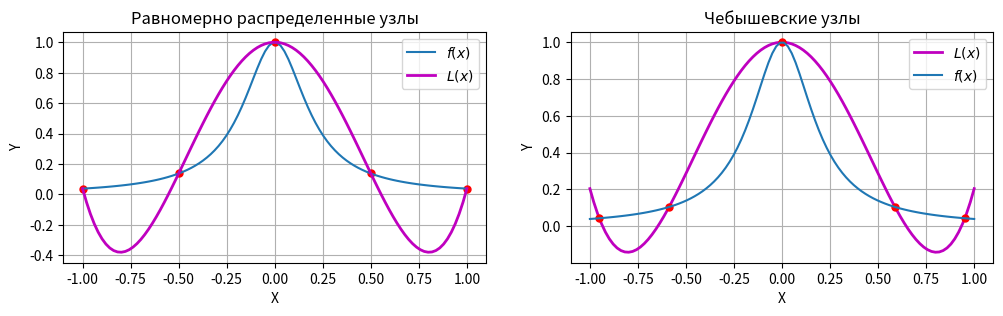
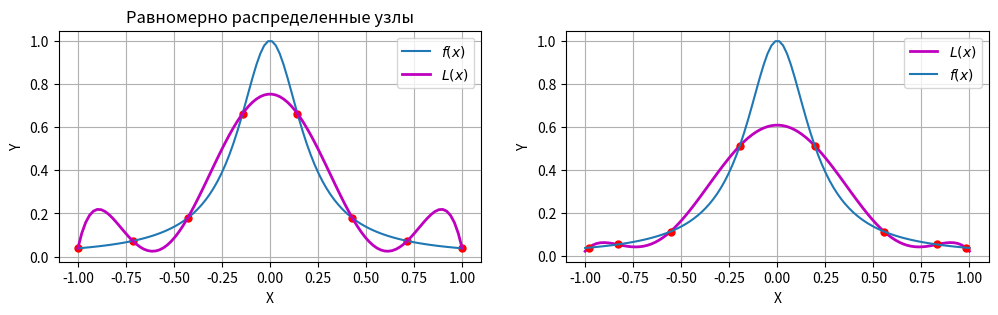
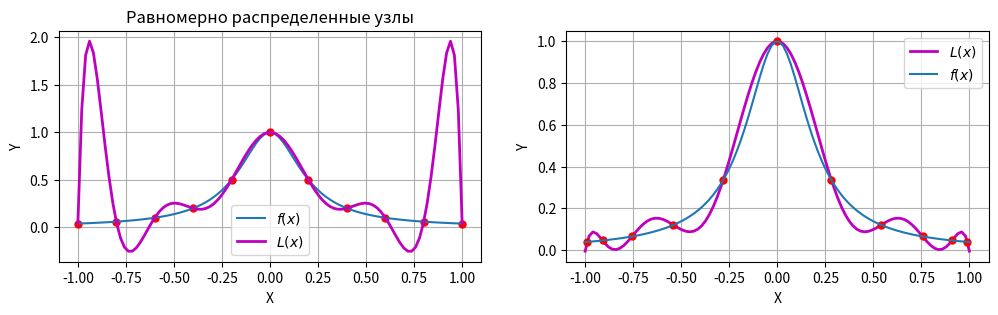
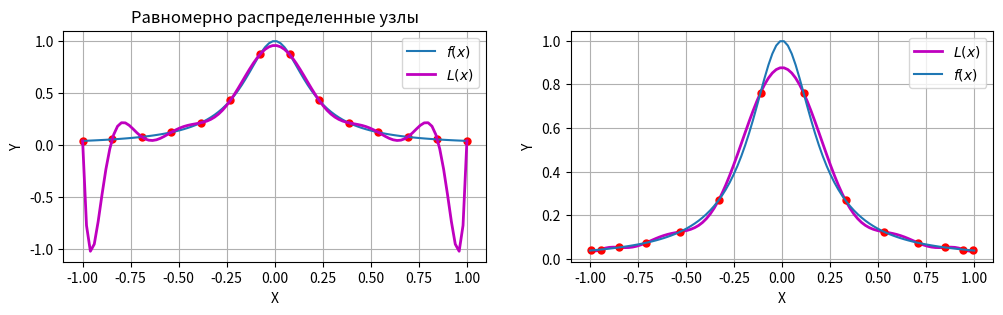
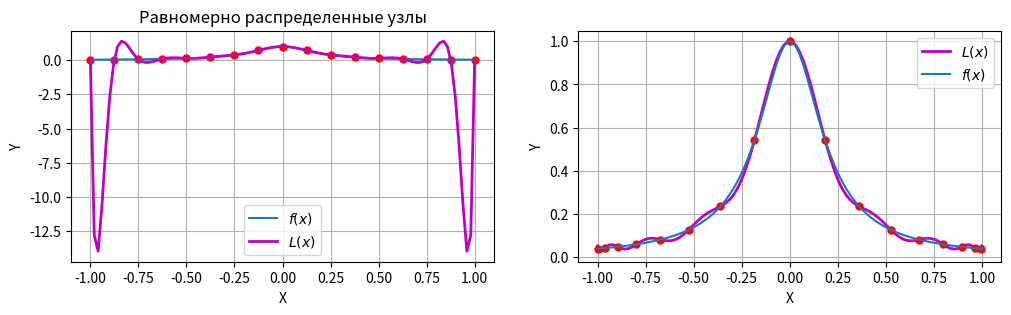
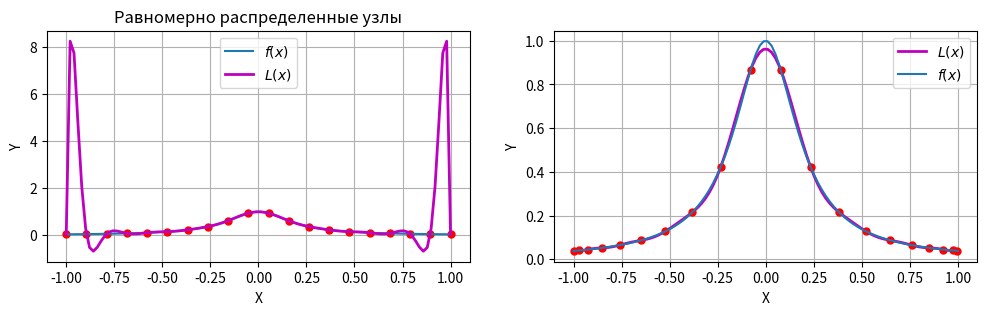
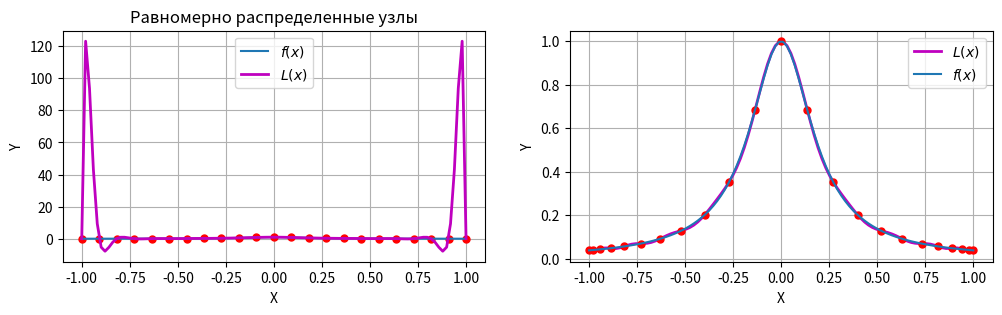

Reproduce these figures in Python, in order.
import numpy as np
import matplotlib.pyplot as plt


def runge(x) -> float:
     return 1. / (1. + 25*x**2)


def chebish(n) -> list:
    return([np.cos((2 * i - 1) / (2 * n) * np.pi) for i in range(1, n+1)])


def l_i(i, x, x_nodes) -> float:
    iter = np.delete(x_nodes, i)
    return np.prod((x - iter) / (x_nodes[i] - iter))


def lagrange_interpolant(x, x_nodes, y_nodes) -> float:
    n = len(x_nodes)
    return np.sum(y_nodes * np.array([l_i(i, x, x_nodes) for i in range(n)]))


def plotting(x, n, i, axs, x_ch_nodes):
    y = runge(x)
    y_cheb = runge(x_ch_nodes)
    print(len(x_ch_nodes))
    x_default = np.linspace(-1, 1, 100)
    axs[0].plot(x, y, 'ro', markersize=5)
    axs[0].plot(x_default, runge(x_default), label=r'$f (x)$')
    axs[0].set_ylabel('Y')
    axs[0].set_xlabel('X')
    axs[0].grid(True)
    axs[0].plot(x_default, [lagrange_interpolant(i, x, y) for i in x_default], 'm-', linewidth=2, label = r'$L (x)$')
    axs[1].plot(x_default, [lagrange_interpolant(i, x_ch_nodes, y_cheb) for i in x_default], 'm-', linewidth = 2, label = r'$L (x)$')
    axs[1].plot(x_ch_nodes, y_cheb, 'ro', markersize=5)
    axs[1].plot(x_default, runge(x_default), label=r'$f (x)$')
    axs[1].grid(True)
    axs[1].set_ylabel('Y')
    axs[1].set_xlabel('X')
    axs[0].legend()
    axs[1].legend()

if __name__ == '__main__':
    n = [5, 8, 11, 14, 17, 20, 23]
    fig, axs = plt.subplots(1, 2, figsize=(12, 3))
    axs[0].set_title('Равномерно распределенные узлы')
    axs[1].set_title('Чебышевские узлы')
    for i in range(len(n)):
        x_ch_nodes = np.array(chebish(n[i]))
        lag_x_nodes = np.linspace(-1, 1, n[i])
        plotting(lag_x_nodes, n[i], i, axs, x_ch_nodes)
        plt.show()
        fig, axs = plt.subplots(1, 2, figsize=(12, 3))
        axs[0].set_title('Равномерно распределенные узлы')




